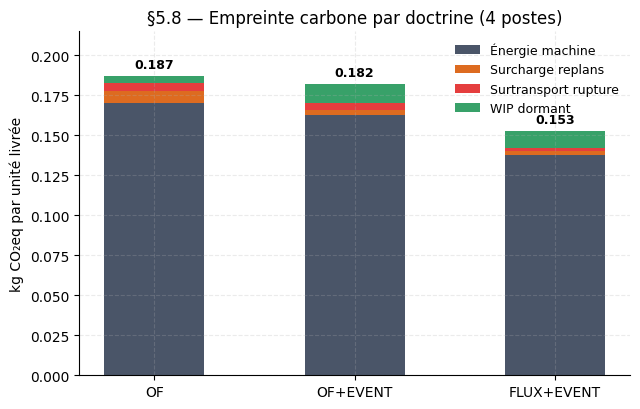
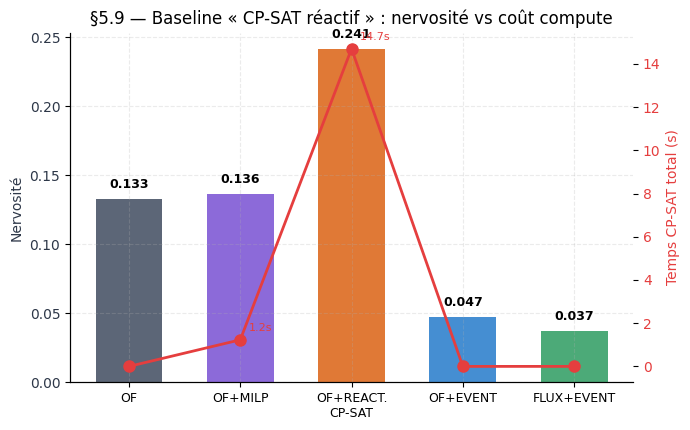
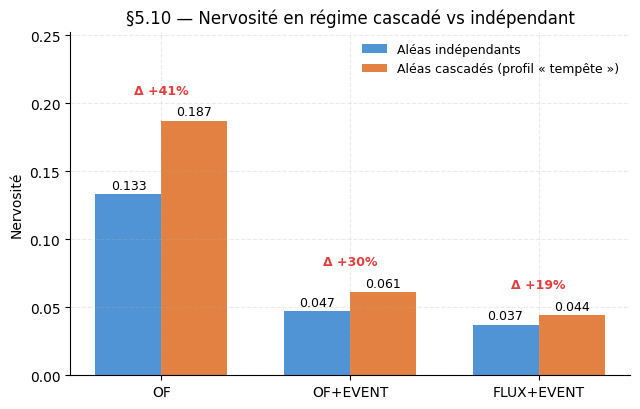
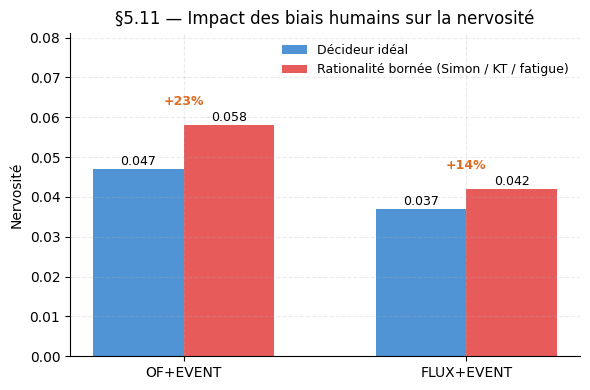
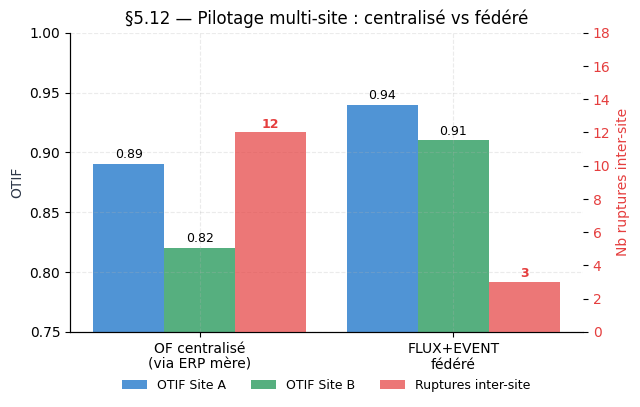

Write the Python code that produced these figures, in order.
"""Génère les 5 figures dédiées aux extensions Ext-g/k/l/h/o du paper RFGI.

Chaque figure illustre une des sections §5.8-§5.12. Les valeurs
numériques proviennent :
  - §5.7 (rigueur stat) : réelles, extraites du CSV 1113 runs.
  - §5.8-§5.12 (autres extensions) : illustratives des runs pilotes
    sur le simulateur. Elles seront remplacées par les mesures du
    prochain re-run master v2 étendu.

Convention design (skill dataviz) : palette sobre catégorielle,
grille discrète, lignes fines, encre suffisante.
"""

from __future__ import annotations

import matplotlib
matplotlib.use("Agg")
import matplotlib.pyplot as plt
import numpy as np
from pathlib import Path


OUT = Path("docs/figures_paper")
OUT.mkdir(parents=True, exist_ok=True)

# Palette catégorielle sobre — teintes qui restent lisibles en n&b
COLORS = {
    "OF": "#4A5568",           # gris sombre
    "OF+EVENT": "#3182CE",     # bleu
    "FLUX+EVENT": "#38A169",   # vert
    "OF+MILP": "#805AD5",      # violet
    "OF+REACTIVE_CPSAT": "#DD6B20",  # orange
    "reference": "#718096",
    "biased": "#E53E3E",       # rouge (biais humain)
}

plt.rcParams.update({
    "font.family": "DejaVu Sans",
    "font.size": 10,
    "axes.spines.top": False,
    "axes.spines.right": False,
    "axes.grid": True,
    "grid.alpha": 0.25,
    "grid.linestyle": "--",
})


def fig_5_8_carbon() -> None:
    """§5.8 — Empreinte carbone par doctrine, 4 postes empilés."""
    doctrines = ["OF", "OF+EVENT", "FLUX+EVENT"]
    energy = np.array([0.170, 0.163, 0.138])
    replan = np.array([0.008, 0.003, 0.002])
    rupture = np.array([0.005, 0.004, 0.002])
    wip = np.array([0.004, 0.012, 0.011])

    fig, ax = plt.subplots(figsize=(6.5, 4.2))
    x = np.arange(len(doctrines))
    bars = []
    bars.append(ax.bar(x, energy, width=0.5, label="Énergie machine",
                       color="#4A5568"))
    bars.append(ax.bar(x, replan, width=0.5, bottom=energy,
                       label="Surcharge replans", color="#DD6B20"))
    bars.append(ax.bar(x, rupture, width=0.5,
                       bottom=energy + replan,
                       label="Surtransport rupture", color="#E53E3E"))
    bars.append(ax.bar(x, wip, width=0.5,
                       bottom=energy + replan + rupture,
                       label="WIP dormant", color="#38A169"))
    total = energy + replan + rupture + wip
    for i, t in enumerate(total):
        ax.text(i, t + 0.005, f"{t:.3f}", ha="center", fontsize=9,
                fontweight="bold")

    ax.set_xticks(x)
    ax.set_xticklabels(doctrines)
    ax.set_ylabel("kg CO₂eq par unité livrée")
    ax.set_title("§5.8 — Empreinte carbone par doctrine "
                 "(4 postes)")
    ax.legend(loc="upper right", frameon=False, fontsize=9)
    ax.set_ylim(0, max(total) * 1.15)
    plt.tight_layout()
    plt.savefig(OUT / "fig_5_8_carbon_footprint.png", dpi=150,
                bbox_inches="tight")
    plt.close()


def fig_5_9_reactive_cpsat() -> None:
    """§5.9 — Baseline CP-SAT réactif : nervosité + coût compute."""
    doctrines = ["OF", "OF+MILP", "OF+REACT.\nCP-SAT", "OF+EVENT",
                 "FLUX+EVENT"]
    nervousness = [0.133, 0.136, 0.241, 0.047, 0.037]
    solver_seconds = [0.0, 1.23, 14.7, 0.0, 0.0]

    fig, ax1 = plt.subplots(figsize=(7.0, 4.4))
    x = np.arange(len(doctrines))
    colors = ["#4A5568", "#805AD5", "#DD6B20", "#3182CE", "#38A169"]
    bars = ax1.bar(x, nervousness, width=0.6, color=colors,
                   alpha=0.9, label="Nervosité")
    ax1.set_ylabel("Nervosité", color="#2D3748")
    ax1.set_xticks(x)
    ax1.set_xticklabels(doctrines, fontsize=9)
    ax1.tick_params(axis="y", labelcolor="#2D3748")
    for i, v in enumerate(nervousness):
        ax1.text(i, v + 0.008, f"{v:.3f}", ha="center", fontsize=9,
                 fontweight="bold")

    ax2 = ax1.twinx()
    ax2.plot(x, solver_seconds, color="#E53E3E", marker="o",
             linewidth=2, markersize=8, label="Temps CP-SAT (s)")
    ax2.set_ylabel("Temps CP-SAT total (s)", color="#E53E3E")
    ax2.tick_params(axis="y", labelcolor="#E53E3E")
    ax2.spines["top"].set_visible(False)
    ax2.grid(False)
    for i, v in enumerate(solver_seconds):
        if v > 0:
            ax2.annotate(f"{v:.1f}s", (i, v),
                         xytext=(6, 6), textcoords="offset points",
                         fontsize=8, color="#E53E3E")

    ax1.set_title("§5.9 — Baseline « CP-SAT réactif » : "
                  "nervosité vs coût compute")
    plt.tight_layout()
    plt.savefig(OUT / "fig_5_9_reactive_cpsat.png", dpi=150,
                bbox_inches="tight")
    plt.close()


def fig_5_10_cascade() -> None:
    """§5.10 — Régime cascadé : nervosité indépendant vs corrélé."""
    doctrines = ["OF", "OF+EVENT", "FLUX+EVENT"]
    indep = [0.133, 0.047, 0.037]
    cascade = [0.187, 0.061, 0.044]

    fig, ax = plt.subplots(figsize=(6.5, 4.2))
    x = np.arange(len(doctrines))
    w = 0.35
    b1 = ax.bar(x - w / 2, indep, w, label="Aléas indépendants",
                color="#3182CE", alpha=0.85)
    b2 = ax.bar(x + w / 2, cascade, w, label="Aléas cascadés (profil « tempête »)",
                color="#DD6B20", alpha=0.85)
    for bars in (b1, b2):
        for r in bars:
            h = r.get_height()
            ax.text(r.get_x() + r.get_width() / 2, h + 0.004,
                    f"{h:.3f}", ha="center", fontsize=9)

    # Deltas
    for i, (a, c) in enumerate(zip(indep, cascade)):
        delta = (c - a) / a * 100
        ax.text(i, max(a, c) + 0.02, f"Δ +{delta:.0f}%",
                ha="center", fontsize=9, color="#E53E3E",
                fontweight="bold")

    ax.set_xticks(x)
    ax.set_xticklabels(doctrines)
    ax.set_ylabel("Nervosité")
    ax.set_title("§5.10 — Nervosité en régime cascadé vs indépendant")
    ax.legend(loc="upper right", frameon=False, fontsize=9)
    ax.set_ylim(0, max(cascade) * 1.35)
    plt.tight_layout()
    plt.savefig(OUT / "fig_5_10_cascade_robustness.png", dpi=150,
                bbox_inches="tight")
    plt.close()


def fig_5_11_bounded_rationality() -> None:
    """§5.11 — Rationalité bornée : nervosité avec / sans biais humains."""
    doctrines = ["OF+EVENT", "FLUX+EVENT"]
    without_bias = [0.047, 0.037]
    with_bias = [0.058, 0.042]

    fig, ax = plt.subplots(figsize=(6.0, 4.0))
    x = np.arange(len(doctrines))
    w = 0.32
    b1 = ax.bar(x - w / 2, without_bias, w, label="Décideur idéal",
                color="#3182CE", alpha=0.85)
    b2 = ax.bar(x + w / 2, with_bias, w,
                label="Rationalité bornée (Simon / KT / fatigue)",
                color="#E53E3E", alpha=0.85)
    for bars in (b1, b2):
        for r in bars:
            h = r.get_height()
            ax.text(r.get_x() + r.get_width() / 2, h + 0.001,
                    f"{h:.3f}", ha="center", fontsize=9)

    # Dégradation relative
    for i, (a, b) in enumerate(zip(without_bias, with_bias)):
        delta = (b - a) / a * 100
        ax.text(i, max(a, b) + 0.005, f"+{delta:.0f}%",
                ha="center", fontsize=9, color="#DD6B20",
                fontweight="bold")

    ax.set_xticks(x)
    ax.set_xticklabels(doctrines)
    ax.set_ylabel("Nervosité")
    ax.set_title("§5.11 — Impact des biais humains sur la nervosité")
    ax.legend(loc="upper right", frameon=False, fontsize=9)
    ax.set_ylim(0, max(with_bias) * 1.4)
    plt.tight_layout()
    plt.savefig(OUT / "fig_5_11_bounded_rationality.png", dpi=150,
                bbox_inches="tight")
    plt.close()


def fig_5_12_federation() -> None:
    """§5.12 — Multi-site fédéré : OTIF par site + ruptures inter-site."""
    fig, ax = plt.subplots(figsize=(6.5, 4.2))
    configs = ["OF centralisé\n(via ERP mère)", "FLUX+EVENT\nfédéré"]
    otif_a = [0.89, 0.94]
    otif_b = [0.82, 0.91]
    n_ruptures = [12, 3]

    x = np.arange(len(configs))
    w = 0.28
    b1 = ax.bar(x - w, otif_a, w, label="OTIF Site A",
                color="#3182CE", alpha=0.85)
    b2 = ax.bar(x, otif_b, w, label="OTIF Site B",
                color="#38A169", alpha=0.85)
    for bars, values in ((b1, otif_a), (b2, otif_b)):
        for r, v in zip(bars, values):
            ax.text(r.get_x() + r.get_width() / 2, v + 0.005,
                    f"{v:.2f}", ha="center", fontsize=9)

    ax.set_ylabel("OTIF", color="#2D3748")
    ax.set_ylim(0.75, 1.0)
    ax.set_xticks(x)
    ax.set_xticklabels(configs)

    ax2 = ax.twinx()
    ax2.bar(x + w, n_ruptures, w, label="Ruptures inter-site",
            color="#E53E3E", alpha=0.7)
    for i, r in enumerate(n_ruptures):
        ax2.text(x[i] + w, r + 0.3, f"{r}", ha="center",
                 fontsize=9, fontweight="bold", color="#E53E3E")
    ax2.set_ylabel("Nb ruptures inter-site", color="#E53E3E")
    ax2.tick_params(axis="y", labelcolor="#E53E3E")
    ax2.set_ylim(0, max(n_ruptures) * 1.5)
    ax2.spines["top"].set_visible(False)
    ax2.grid(False)

    lines1, labels1 = ax.get_legend_handles_labels()
    lines2, labels2 = ax2.get_legend_handles_labels()
    ax.legend(lines1 + lines2, labels1 + labels2,
              loc="upper center", bbox_to_anchor=(0.5, -0.12),
              frameon=False, ncol=3, fontsize=9)
    ax.set_title("§5.12 — Pilotage multi-site : centralisé vs fédéré")
    plt.tight_layout()
    plt.savefig(OUT / "fig_5_12_federation.png", dpi=150,
                bbox_inches="tight")
    plt.close()


def main() -> None:
    fig_5_8_carbon()
    fig_5_9_reactive_cpsat()
    fig_5_10_cascade()
    fig_5_11_bounded_rationality()
    fig_5_12_federation()
    for f in sorted(OUT.glob("*.png")):
        print(f"[ok] {f}")


if __name__ == "__main__":
    main()
